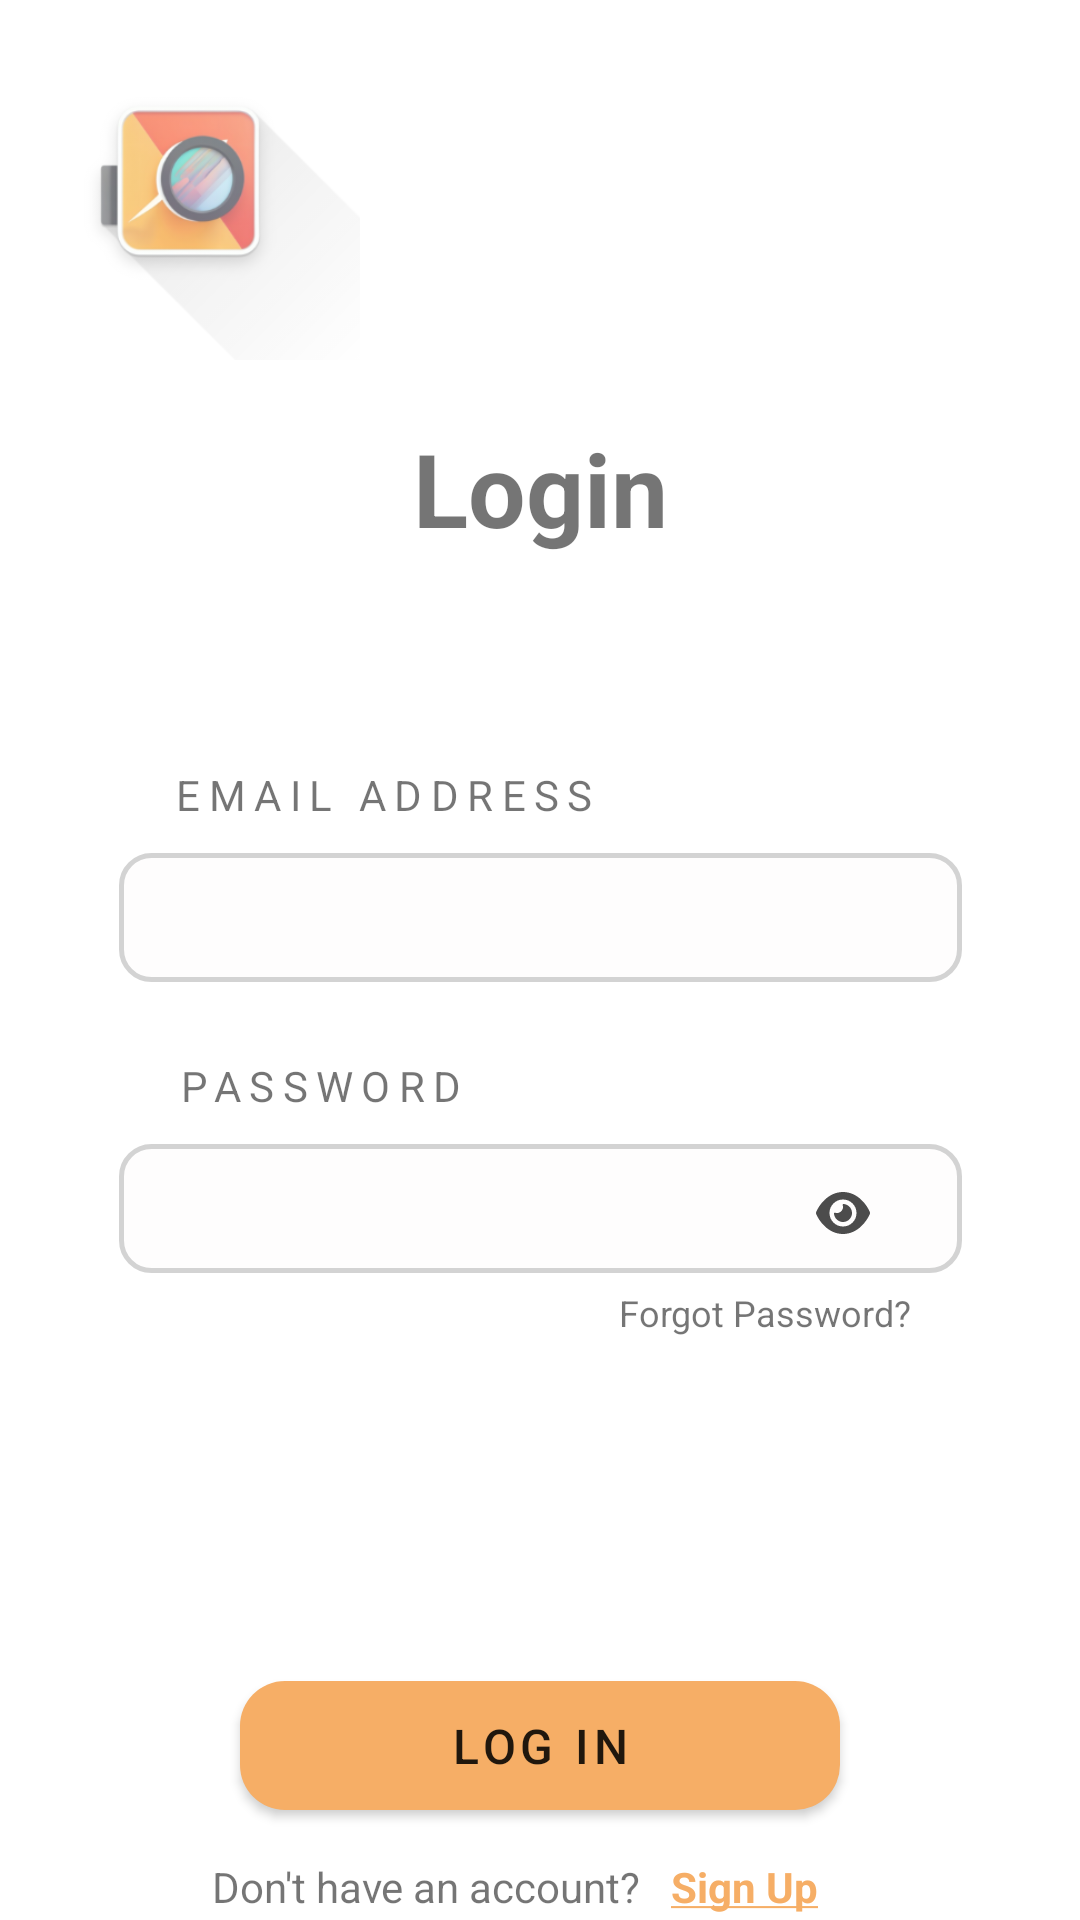

Android layout source for this screen:
<!-- AndroidManifest.xml: application theme AppTheme -->
<!-- res/layout/activity_login.xml -->
<?xml version="1.0" encoding="utf-8"?>
<layout xmlns:tools="http://schemas.android.com/tools"
    xmlns:android="http://schemas.android.com/apk/res/android"
    xmlns:app="http://schemas.android.com/apk/res-auto">

    <androidx.constraintlayout.widget.ConstraintLayout
        android:layout_width="match_parent"
        android:layout_height="match_parent"
        tools:context=".views.authentication.LoginActivity">

        <TextView
            android:id="@+id/titleLogin"
            android:layout_width="wrap_content"
            android:layout_height="wrap_content"
            android:layout_marginTop="140dp"
            android:text="@string/login"
            android:textSize="34sp"
            android:textStyle="bold"
            app:layout_constraintEnd_toEndOf="parent"
            app:layout_constraintStart_toStartOf="parent"
            app:layout_constraintTop_toTopOf="parent" />

        <TextView
            android:id="@+id/txtEmail"
            android:layout_width="wrap_content"
            android:layout_height="wrap_content"
            android:layout_marginTop="70dp"
            android:layout_marginBottom="10dp"
            android:letterSpacing="0.2"
            android:paddingStart="5dp"
            android:text="@string/emailAddress"
            android:textAllCaps="true"
            app:layout_constraintBottom_toTopOf="@+id/inputEmail"
            app:layout_constraintEnd_toEndOf="parent"
            app:layout_constraintHorizontal_bias="0.246"
            app:layout_constraintStart_toStartOf="parent"
            app:layout_constraintTop_toBottomOf="@+id/titleLogin"
            app:layout_constraintVertical_bias="1.0"
            tools:ignore="RtlSymmetry" />

        <EditText
            android:id="@+id/inputEmail"
            android:layout_width="281dp"
            android:layout_height="43dp"
            android:layout_marginTop="10dp"
            android:background="@drawable/rounded_edittext"
            android:ems="10"
            android:inputType="text|textEmailAddress"
            android:paddingStart="20dp"
            android:textSize="16sp"
            app:layout_constraintEnd_toEndOf="parent"
            app:layout_constraintStart_toStartOf="parent"
            app:layout_constraintTop_toBottomOf="@+id/txtEmail"
            tools:ignore="RtlSymmetry" />

        <TextView
            android:id="@+id/txtPassword"
            android:layout_width="wrap_content"
            android:layout_height="wrap_content"
            android:layout_marginTop="25dp"
            android:layout_marginBottom="10dp"
            android:letterSpacing="0.2"
            android:paddingStart="5dp"
            android:text="@string/password"
            android:textAllCaps="true"
            app:layout_constraintBottom_toTopOf="@+id/inputPassword"
            app:layout_constraintEnd_toEndOf="parent"
            app:layout_constraintHorizontal_bias="0.209"
            app:layout_constraintStart_toStartOf="parent"
            app:layout_constraintTop_toBottomOf="@+id/inputEmail"
            app:layout_constraintVertical_bias="0.0"
            tools:ignore="RtlSymmetry" />

        <EditText
            android:id="@+id/inputPassword"
            android:layout_width="281dp"
            android:layout_height="43dp"
            android:layout_marginTop="10dp"
            android:background="@drawable/rounded_edittext"
            android:ems="10"
            android:inputType="text|textPassword"
            android:maxLength="18"
            android:paddingStart="20dp"
            android:textSize="16sp"
            app:layout_constraintEnd_toEndOf="parent"
            app:layout_constraintStart_toStartOf="parent"
            app:layout_constraintTop_toBottomOf="@+id/txtPassword"
            tools:ignore="RtlSymmetry" />

        <ImageView
            android:id="@+id/togglePassword"
            android:layout_width="18dp"
            android:layout_height="18dp"
            android:layout_marginTop="68dp"
            android:layout_marginEnd="70dp"
            android:contentDescription="@string/viewPassword"
            android:visibility="visible"
            app:layout_constraintBottom_toTopOf="@+id/linkForgetPassword"
            app:layout_constraintEnd_toEndOf="parent"
            app:layout_constraintTop_toBottomOf="@+id/inputEmail"
            app:layout_constraintVertical_bias="0.0"
            app:srcCompat="@drawable/icon_password_eye_solid" />

        <TextView
            android:id="@+id/linkForgetPassword"
            android:layout_width="wrap_content"
            android:layout_height="wrap_content"
            android:layout_marginTop="5dp"
            android:text="@string/forgotPassword"
            android:textSize="12sp"
            app:layout_constraintEnd_toEndOf="parent"
            app:layout_constraintHorizontal_bias="0.785"
            app:layout_constraintStart_toStartOf="parent"
            app:layout_constraintTop_toBottomOf="@+id/inputPassword" />

        <Button
            android:id="@+id/btnLogin"
            android:layout_width="200dp"
            android:layout_height="43dp"
            android:layout_marginTop="375dp"
            android:background="@drawable/rounded_button"
            android:backgroundTint="@color/secondary"
            android:bottomLeftRadius="50dp"
            android:bottomRightRadius="50dp"
            android:letterSpacing="0.1"
            android:text="@string/log_in"
            android:textSize="16sp"
            android:topLeftRadius="50dp"
            android:topRightRadius="50dp"
            app:layout_constraintEnd_toEndOf="parent"
            app:layout_constraintStart_toStartOf="parent"
            app:layout_constraintTop_toBottomOf="@+id/titleLogin" />

        <TextView
            android:id="@+id/txtRegister"
            android:layout_width="wrap_content"
            android:layout_height="wrap_content"
            android:layout_marginStart="99dp"
            android:layout_marginTop="16dp"
            android:layout_marginEnd="5dp"
            android:text="@string/registerText"
            app:layout_constraintEnd_toStartOf="@+id/linkRegister"
            app:layout_constraintStart_toStartOf="parent"
            app:layout_constraintTop_toBottomOf="@+id/btnLogin" />

        <TextView
            android:id="@+id/linkRegister"
            android:layout_width="wrap_content"
            android:layout_height="wrap_content"
            android:layout_marginStart="5dp"
            android:layout_marginTop="16dp"
            android:layout_marginEnd="116dp"
            android:text="@string/signUp"
            android:textColor="@color/secondary"
            android:textStyle="bold"
            app:layout_constraintEnd_toEndOf="parent"
            app:layout_constraintStart_toEndOf="@+id/txtRegister"
            app:layout_constraintTop_toBottomOf="@+id/btnLogin" />

        <ImageView
            android:id="@+id/imageView"
            android:layout_width="120dp"
            android:layout_height="120dp"
            app:layout_constraintEnd_toEndOf="parent"
            app:layout_constraintHorizontal_bias="0.0"
            app:layout_constraintStart_toStartOf="parent"
            app:layout_constraintTop_toTopOf="parent"
            app:srcCompat="@mipmap/ic_launcher_adaptive_fore"
            android:alpha="0.7"/>

    </androidx.constraintlayout.widget.ConstraintLayout>
</layout>
<!-- resources referenced by this layout -->
<resources>
  <color name="secondary">#F6AE66</color>
  <!-- drawable icon_password_eye_solid (drawable) -->
  <vector android:alpha="0.7" android:height="512dp"
      android:viewportHeight="512" android:viewportWidth="576"
      android:width="576dp" xmlns:android="http://schemas.android.com/apk/res/android">
      <path android:fillColor="#FF000000" android:pathData="M288,32c-80.8,0 -145.5,36.8 -192.6,80.6C48.6,156 17.3,208 2.5,243.7c-3.3,7.9 -3.3,16.7 0,24.6C17.3,304 48.6,356 95.4,399.4C142.5,443.2 207.2,480 288,480s145.5,-36.8 192.6,-80.6c46.8,-43.5 78.1,-95.4 93,-131.1c3.3,-7.9 3.3,-16.7 0,-24.6c-14.9,-35.7 -46.2,-87.7 -93,-131.1C433.5,68.8 368.8,32 288,32zM144,256a144,144 0,1 1,288 0,144 144,0 1,1 -288,0zM288,192c0,35.3 -28.7,64 -64,64c-7.1,0 -13.9,-1.2 -20.3,-3.3c-5.5,-1.8 -11.9,1.6 -11.7,7.4c0.3,6.9 1.3,13.8 3.2,20.7c13.7,51.2 66.4,81.6 117.6,67.9s81.6,-66.4 67.9,-117.6c-11.1,-41.5 -47.8,-69.4 -88.6,-71.1c-5.8,-0.2 -9.2,6.1 -7.4,11.7c2.1,6.4 3.3,13.2 3.3,20.3z"/>
  </vector>
  <!-- drawable rounded_button (drawable) -->
  <?xml version="1.0" encoding="utf-8"?>
  <ripple xmlns:android="http://schemas.android.com/apk/res/android"
      android:color="@color/primary">
      <item>
          <shape android:shape="rectangle">
              <solid android:color="@color/secondary"/>
              <corners android:radius="15dp" />
          </shape>
      </item>
  </ripple>
  <!-- drawable rounded_edittext (drawable) -->
  <?xml version="1.0" encoding="utf-8"?>
  <ripple xmlns:android="http://schemas.android.com/apk/res/android"
      android:color="@color/primary">
      <item>
          <shape android:shape="rectangle">
              <solid android:color="@color/input"/>
              <corners android:radius="10dp" />
              <stroke
                  android:width="1.5dp"
                  android:color="@color/input_border"/>
          </shape>
      </item>
  </ripple>
  <!-- mipmap ic_launcher_adaptive_fore: png bitmap (mipmap-hdpi, 14690 bytes) -->
  <string name="emailAddress">Email Address</string>
  <string name="forgotPassword">Forgot Password?</string>
  <string name="log_in">Log In</string>
  <string name="login">Login</string>
  <string name="password">Password</string>
  <string name="registerText">Don\'t have an account?</string>
  <string name="signUp"><u>Sign Up</u></string>
  <string name="viewPassword">View Password</string>
  <style name="AppTheme" parent="Theme.MaterialComponents.Light.NoActionBar">
          <item name="colorPrimary">@color/primary</item>
          <item name="colorSecondary">@color/secondary</item>
          <item name="colorTertiary">@color/tertiary</item>
      </style>
  <color name="primary">#E4685B</color>
  <color name="input">#FEFDFD</color>
  <color name="input_border">#D3D3D3</color>
  <color name="tertiary">#ECE7CA</color>
</resources>
